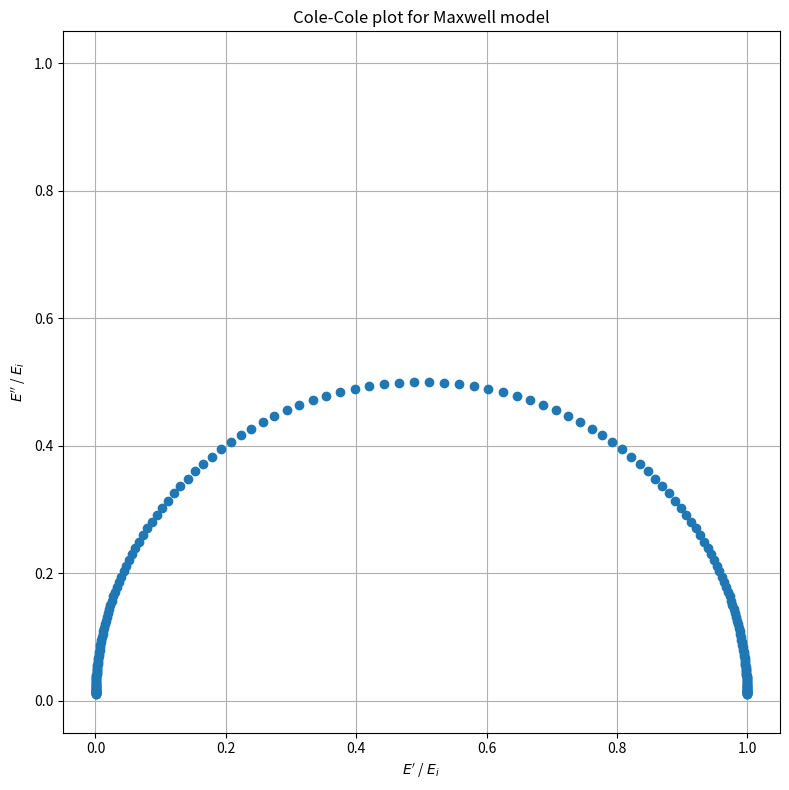

Write the Python code that produced this figure. (Note: this script raises an exception after producing the figure.)
# Cole-Cole plot for Maxwell model
import numpy as np
import matplotlib.pyplot as plt

xi_min, xi_max = -2, 2

xi = np.logspace(xi_min, xi_max, 200)
strMod = np.array([x**2 / (1 + x**2) for x in xi])
losMod = np.array([x / (1 + x**2) for x in xi])

fig = plt.figure(figsize=(8,8), tight_layout=True)
ax = fig.add_subplot(111)
ax.set_title('Cole-Cole plot for Maxwell model')
ax.set_xlim(-0.05*np.max(strMod), 1.05*np.max(strMod))
ax.set_ylim(-0.05*np.max(strMod), 1.05*np.max(strMod))
ax.set_xlabel(r'$E^{\prime}$ / $E_i$')
ax.set_ylabel(r'$E^{{\prime\prime}}$ / $E_i$')
ax.scatter(strMod, losMod)
ax.grid()
ax.set_axisbelow(True)

savefile = './png/Maxwell_cole_cole.png'
fig.savefig(savefile, dpi=300)

plt.show()